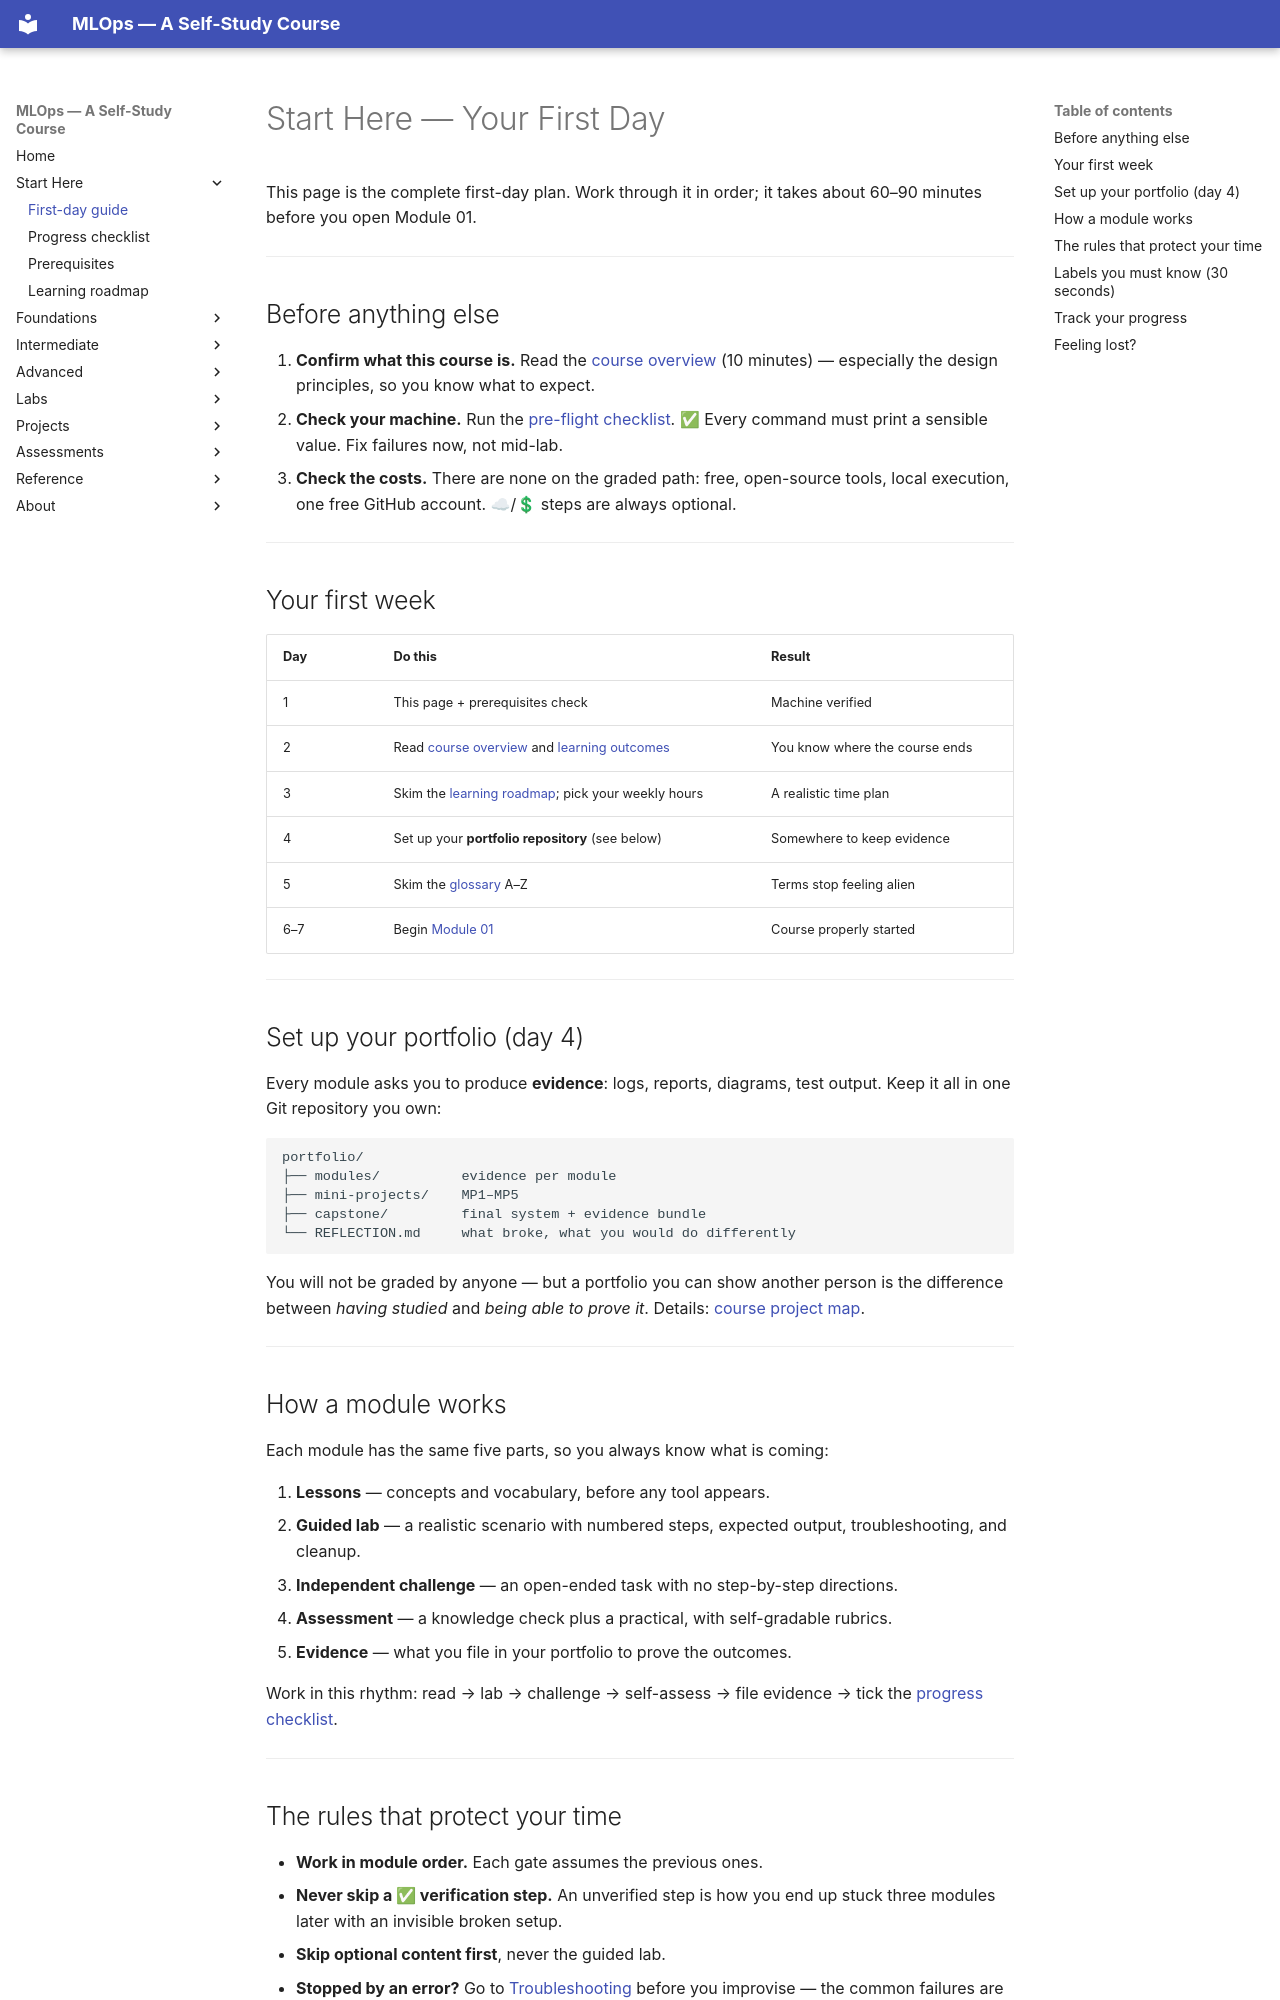

repository: nadeem-majeedch/MLOps2026 · page: start-here/index.html · generator: mkdocs

# Start Here — Your First Day

This page is the complete first-day plan. Work through it in order; it takes
about 60–90 minutes before you open Module 01.

---

## Before anything else

1. **Confirm what this course is.** Read the [course overview](../syllabus/course-overview.md)
   (10 minutes) — especially the design principles, so you know what to expect.
2. **Check your machine.** Run the [pre-flight checklist](../prerequisites/index.md).
   ✅ Every command must print a sensible value. Fix failures now, not mid-lab.
3. **Check the costs.** There are none on the graded path: free, open-source tools,
   local execution, one free GitHub account. ☁/💲 steps are always optional.

---

## Your first week

| Day | Do this | Result |
|---|---|---|
| 1 | This page + prerequisites check | Machine verified |
| 2 | Read [course overview](../syllabus/course-overview.md) and [learning outcomes](../syllabus/learning-outcomes.md) | You know where the course ends |
| 3 | Skim the [learning roadmap](../learning-roadmap/index.md); pick your weekly hours | A realistic time plan |
| 4 | Set up your **portfolio repository** (see below) | Somewhere to keep evidence |
| 5 | Skim the [glossary](../glossary/index.md) A–Z | Terms stop feeling alien |
| 6–7 | Begin [Module 01](../modules/01-introduction-mlops-lifecycle/index.md) | Course properly started |

---

## Set up your portfolio (day 4)

Every module asks you to produce **evidence**: logs, reports, diagrams, test
output. Keep it all in one Git repository you own:

```
portfolio/
├── modules/          evidence per module
├── mini-projects/    MP1–MP5
├── capstone/         final system + evidence bundle
└── REFLECTION.md     what broke, what you would do differently
```

You will not be graded by anyone — but a portfolio you can show another person is
the difference between *having studied* and *being able to prove it*. Details:
[course project map](../syllabus/course-project-map.md).

---

## How a module works

Each module has the same five parts, so you always know what is coming:

1. **Lessons** — concepts and vocabulary, before any tool appears.
2. **Guided lab** — a realistic scenario with numbered steps, expected output,
   troubleshooting, and cleanup.
3. **Independent challenge** — an open-ended task with no step-by-step directions.
4. **Assessment** — a knowledge check plus a practical, with self-gradable rubrics.
5. **Evidence** — what you file in your portfolio to prove the outcomes.

Work in this rhythm: read → lab → challenge → self-assess → file evidence →
tick the [progress checklist](progress-checklist.md).

---
